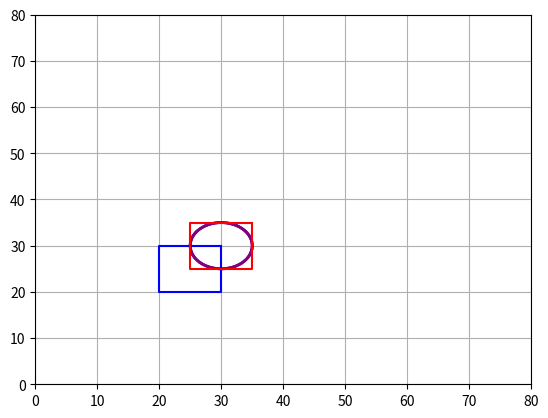

Reproduce this figure in Python.
import numpy as np
import matplotlib.pyplot as plt

plt.axis([0, 80, 0, 80])

plt.axis('on')
plt.grid(True)





#hacer un circulo morado con centro 20,20 con radio r=50

xc=30
yc=30
r=5

P1=0*np.pi/180
p2=360*np.pi/180
dp=(p2-P1)/100

xlast=xc+r*np.cos(P1)
ylast=yc+r*np.sin(P1)

for p in np.arange(P1,p2+dp,dp):
    x=xc+r*np.cos(p)
    y=yc+r*np.sin(p)
    plt.plot([xlast,x],[ylast,y],color='purple',linewidth=2)
    xlast=x
    ylast=y

# Dibujamos el primer rectangulo
Ax = 30
Ay = 30
Bx = 20
By = 30
Cx = 20
Cy = 20
Dx = 30
Dy = 20

xp = [Ax, Bx, Cx, Dx, Ax]
yp = [Ay, By,  Cy, Dy, Ay]
plt.plot(xp, yp, color='b')

# Dibujamos el segundo rectangulo
Ax = 35
Ay = 35
Bx = 25
By = 35
Cx = 25
Cy = 25
Dx = 35
Dy = 25

xp = [Ax, Bx, Cx, Dx, Ax]
yp = [Ay, By,  Cy, Dy, Ay]
plt.plot(xp, yp, color='r')

    
plt.show()